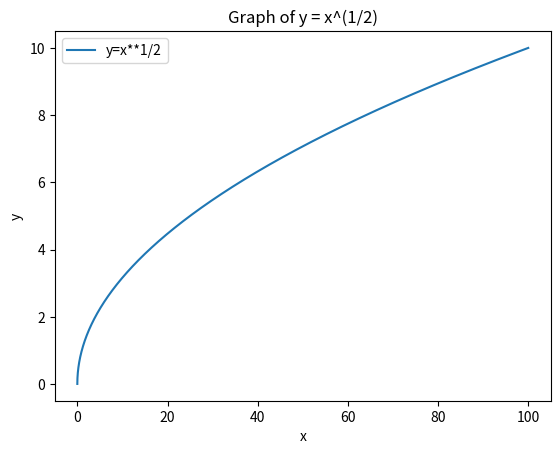

Python code for this plot:
#plot y=x**1/2
import numpy as np
import matplotlib.pyplot as plt

x=np.linspace(0,100,100_000)
y=np.sqrt(x)

plt.plot(x,y,label="y=x**1/2")
plt.xlabel("x")
plt.ylabel("y")
plt.title("Graph of y = x^(1/2)")
plt.legend()
plt.show()
